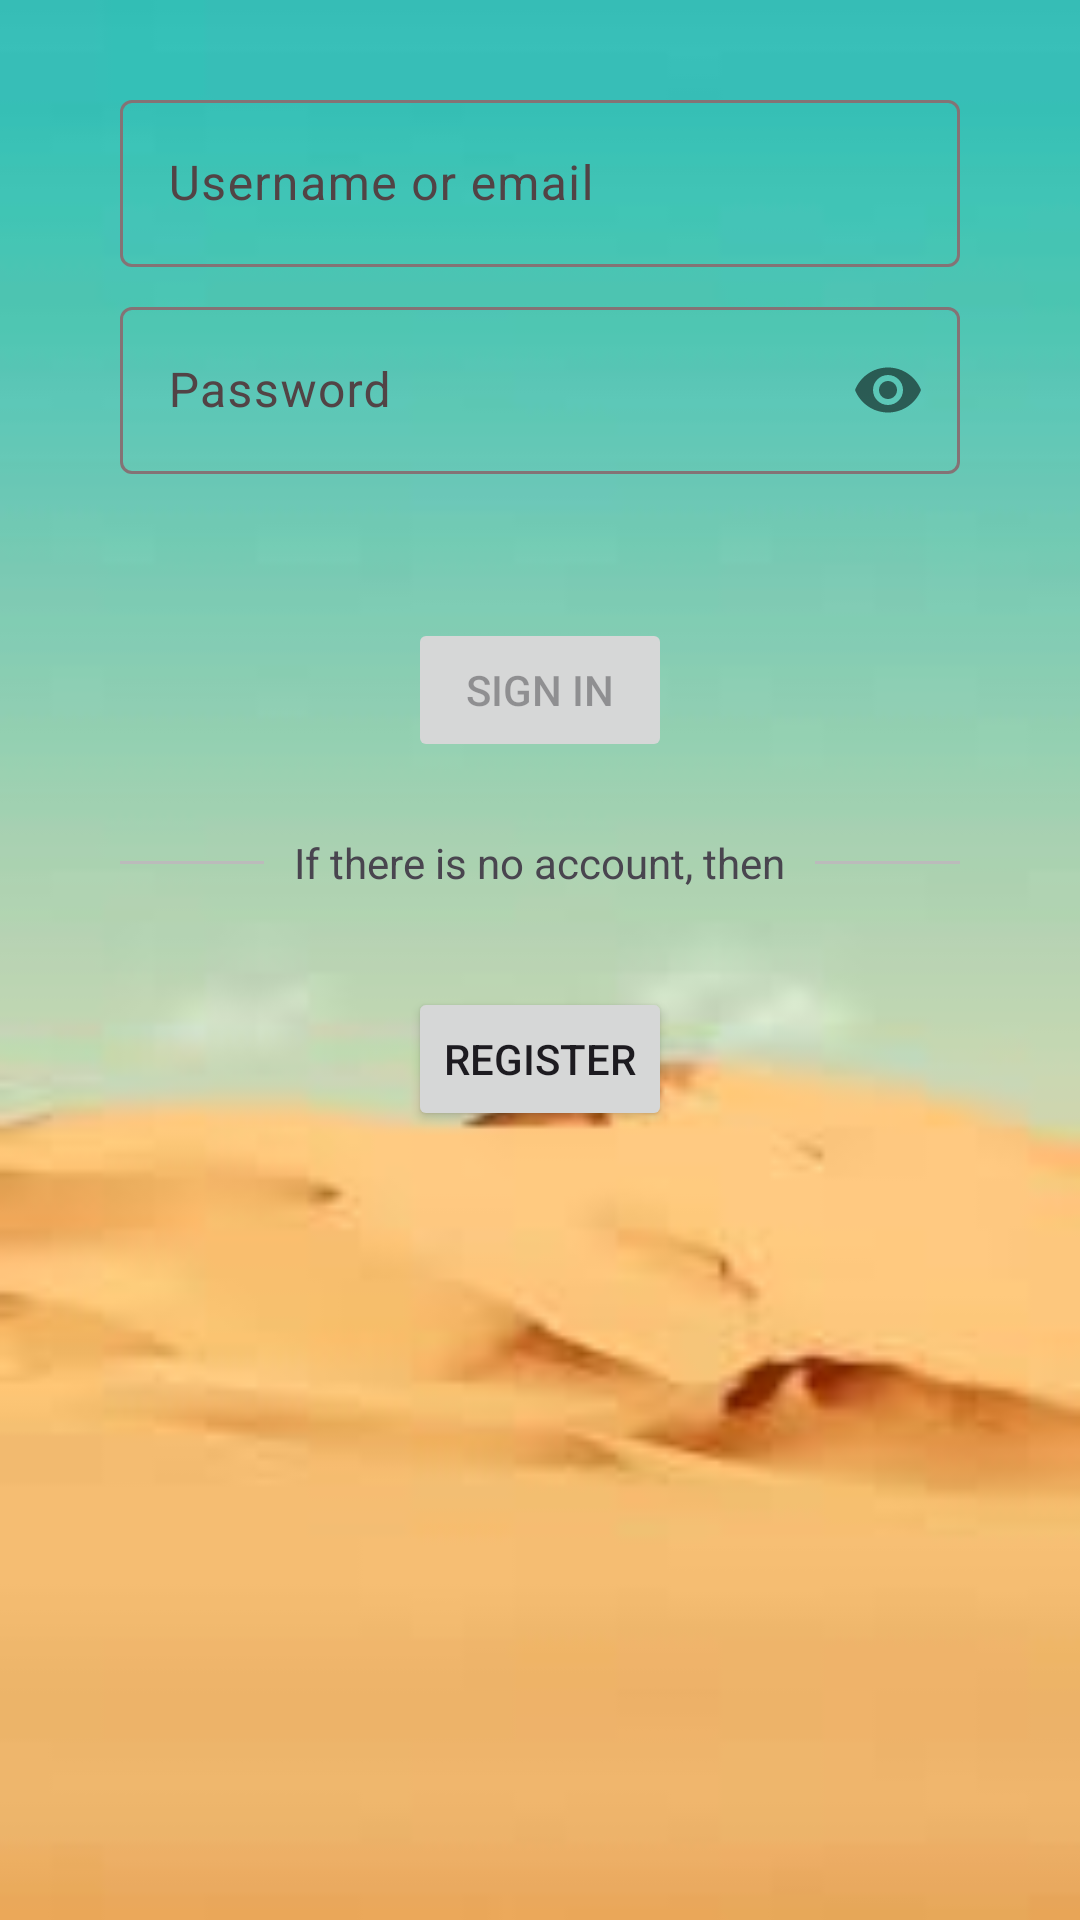

This screen was rendered from an Android layout file. Write that file and the resources it references.
<!-- AndroidManifest.xml: application theme AppTheme -->
<!-- res/layout/fragment_login.xml -->
<?xml version="1.0" encoding="utf-8"?>
<androidx.constraintlayout.widget.ConstraintLayout
    xmlns:android="http://schemas.android.com/apk/res/android"
    xmlns:app="http://schemas.android.com/apk/res-auto"
    android:layout_marginTop="?attr/actionBarSize"
    android:layout_width="match_parent"
    android:layout_height="match_parent">
    <ScrollView
        android:layout_width="match_parent"
        android:layout_height="match_parent"
        android:background="@drawable/bg_sky">

        <androidx.constraintlayout.widget.ConstraintLayout
            android:id="@+id/container"
            android:layout_width="match_parent"
            android:layout_height="wrap_content"
            android:paddingLeft="@dimen/fragment_horizontal_margin"
            android:paddingTop="@dimen/fragment_vertical_margin"
            android:paddingRight="@dimen/fragment_horizontal_margin"
            android:paddingBottom="@dimen/fragment_vertical_margin">

            <com.google.android.material.textfield.TextInputLayout
                android:id="@+id/usernameLayout"
                android:layout_width="0dp"
                android:layout_height="wrap_content"
                android:layout_marginStart="24dp"
                android:layout_marginTop="12dp"
                android:layout_marginEnd="24dp"
                app:layout_constraintEnd_toEndOf="parent"
                app:layout_constraintStart_toStartOf="parent"
                app:layout_constraintTop_toTopOf="parent">

                <com.google.android.material.textfield.TextInputEditText
                    android:id="@+id/username"
                    android:layout_width="match_parent"
                    android:layout_height="wrap_content"
                    android:ems="10"
                    android:hint="@string/prompt_email"
                    android:inputType="textEmailAddress"
                    android:selectAllOnFocus="true" />

            </com.google.android.material.textfield.TextInputLayout>

            <com.google.android.material.textfield.TextInputLayout
                android:id="@+id/passwordLayout"
                android:layout_width="0dp"
                android:layout_height="wrap_content"
                android:layout_marginStart="24dp"
                android:layout_marginTop="8dp"
                android:layout_marginEnd="24dp"
                app:passwordToggleEnabled="true"
                app:layout_constraintEnd_toEndOf="parent"
                app:layout_constraintStart_toStartOf="parent"
                app:layout_constraintTop_toBottomOf="@+id/usernameLayout">

                <com.google.android.material.textfield.TextInputEditText
                    android:id="@+id/password"
                    android:layout_width="match_parent"
                    android:layout_height="wrap_content"
                    android:ems="10"
                    android:hint="@string/prompt_password"
                    android:imeActionLabel="@string/action_sign_in_short"
                    android:imeOptions="actionDone"
                    android:inputType="textPassword"
                    android:selectAllOnFocus="false" />
            </com.google.android.material.textfield.TextInputLayout>

            <Button
                android:id="@+id/login"
                android:layout_width="wrap_content"
                android:layout_height="wrap_content"
                android:layout_gravity="start"
                android:layout_marginStart="48dp"
                android:layout_marginTop="48dp"
                android:layout_marginEnd="48dp"
                android:layout_marginBottom="64dp"
                android:enabled="false"
                android:text="@string/action_sign_in"
                app:layout_constraintEnd_toEndOf="parent"
                app:layout_constraintStart_toStartOf="parent"
                app:layout_constraintTop_toBottomOf="@+id/passwordLayout" />

            <RelativeLayout
                android:id="@+id/divider"
                android:layout_width="match_parent"
                android:layout_height="wrap_content"
                app:layout_constraintEnd_toEndOf="parent"
                app:layout_constraintStart_toStartOf="parent"
                app:layout_constraintTop_toBottomOf="@+id/login"
                android:layout_marginTop="24dp"
                android:layout_marginBottom="20dp"
                android:layout_marginStart="24dp"
                android:layout_marginEnd="24dp">

                <TextView
                    android:id="@+id/tvText"
                    android:layout_width="wrap_content"
                    android:layout_height="wrap_content"
                    android:layout_centerInParent="true"
                    android:layout_marginLeft="10dp"
                    android:layout_marginRight="10dp"
                    android:text="@string/login_divider_text" />

                <View
                    android:layout_width="match_parent"
                    android:layout_height="1dp"
                    android:layout_centerVertical="true"
                    android:layout_marginStart="0dp"
                    android:layout_toStartOf="@id/tvText"
                    android:background="@color/grey_light" />

                <View
                    android:layout_width="match_parent"
                    android:layout_height="1dp"
                    android:layout_centerVertical="true"
                    android:layout_marginEnd="0dp"
                    android:layout_toEndOf="@id/tvText"
                    android:background="@color/grey_light" />
            </RelativeLayout>

            <Button
                android:id="@+id/registration"
                android:layout_width="wrap_content"
                android:layout_height="wrap_content"
                android:layout_gravity="start"
                android:layout_marginStart="48dp"
                android:layout_marginTop="32dp"
                android:layout_marginEnd="48dp"
                android:layout_marginBottom="64dp"
                android:enabled="true"
                android:text="@string/action_registration"
                app:layout_constraintEnd_toEndOf="parent"
                app:layout_constraintStart_toStartOf="parent"
                app:layout_constraintTop_toBottomOf="@+id/divider" />

            <ProgressBar
                android:id="@+id/loading"
                android:layout_width="wrap_content"
                android:layout_height="wrap_content"
                android:layout_gravity="center"
                android:layout_marginStart="32dp"
                android:layout_marginTop="64dp"
                android:layout_marginEnd="32dp"
                android:layout_marginBottom="64dp"
                android:visibility="gone"
                app:layout_constraintEnd_toEndOf="@+id/passwordLayout"
                app:layout_constraintStart_toStartOf="@+id/passwordLayout"
                app:layout_constraintTop_toBottomOf="@+id/registration"/>
        </androidx.constraintlayout.widget.ConstraintLayout>
    </ScrollView>
</androidx.constraintlayout.widget.ConstraintLayout>
<!-- resources referenced by this layout -->
<resources>
  <color name="grey_light">#BBBBBB</color>
  <dimen name="fragment_horizontal_margin">16dp</dimen>
  <dimen name="fragment_vertical_margin">16dp</dimen>
  <string name="action_registration">Register</string>
  <string name="action_sign_in">Sign in</string>
  <string name="action_sign_in_short">Sign in</string>
  <string name="login_divider_text">If there is no account, then</string>
  <string name="prompt_email">Username or email</string>
  <string name="prompt_password">Password</string>
  <color name="md_theme_light_primary">#BC004F</color>
  <color name="md_theme_light_onPrimary">#FFFFFF</color>
  <color name="md_theme_light_primaryContainer">#FFD9DE</color>
  <color name="md_theme_light_onPrimaryContainer">#3F0016</color>
  <color name="md_theme_light_secondary">#75565B</color>
  <color name="md_theme_light_onSecondary">#FFFFFF</color>
  <color name="md_theme_light_secondaryContainer">#FFD9DE</color>
  <color name="md_theme_light_onSecondaryContainer">#2B1519</color>
  <color name="md_theme_light_tertiary">#7A5832</color>
  <color name="md_theme_light_onTertiary">#FFFFFF</color>
  <color name="md_theme_light_tertiaryContainer">#FFDCBB</color>
  <color name="md_theme_light_onTertiaryContainer">#2C1700</color>
  <color name="md_theme_light_error">#BA1A1A</color>
  <color name="md_theme_light_errorContainer">#FFDAD6</color>
  <color name="md_theme_light_onError">#FFFFFF</color>
  <color name="md_theme_light_onErrorContainer">#410002</color>
  <color name="md_theme_light_background">#FFFBFF</color>
  <color name="md_theme_light_onBackground">#201A1B</color>
  <color name="md_theme_light_surface">#FFFBFF</color>
  <color name="md_theme_light_onSurface">#201A1B</color>
  <color name="md_theme_light_surfaceVariant">#F3DDE0</color>
  <color name="md_theme_light_onSurfaceVariant">#524345</color>
  <color name="md_theme_light_outline">#847375</color>
  <color name="md_theme_light_inverseOnSurface">#FAEEEE</color>
  <color name="md_theme_light_inverseSurface">#362F2F</color>
  <color name="md_theme_light_inversePrimary">#FFB2BF</color>
  <style name="Widget.App.CardView" parent="Widget.Material3.CardView.Filled">
          <item name="materialThemeOverlay">@style/ThemeOverlay.App.Card</item>
      </style>
  <style name="ThemeOverlay.App.BottomSheetDialog" parent="ThemeOverlay.Material3.BottomSheetDialog">
          <item name="android:navigationBarColor" tools:ignore="NewApi">@android:color/transparent</item>
      </style>
  <style name="SettingsPopupMenu" parent="Widget.Material3.PopupMenu">
          <item name="android:textColor">@color/md_theme_light_onSurface</item>
          <item name="android:itemBackground">@color/transparent</item>
          <item name="android:popupBackground">@drawable/popup_menu_background_rounded</item>
      </style>
  <!-- drawable popup_menu_background_rounded (drawable) -->
  <?xml version="1.0" encoding="UTF-8"?>
  <shape xmlns:android="http://schemas.android.com/apk/res/android">
      <solid android:color="?attr/colorSurface"/>
      <corners
          android:radius="10dp"/>
      <padding
          android:bottom="8dp"
          android:top="8dp"/>
  </shape>
  <style name="ThemeOverlay.App.Card" parent="">
          <item name="colorSecondary">@color/shrine_card_100</item>
          <item name="colorSurface">@color/shrine_card_100</item>
          <item name="colorSurfaceVariant">@color/shrine_card_100</item>
      </style>
  <color name="transparent">#00000000</color>
  <color name="shrine_card_100">#eBecef</color>
</resources>
